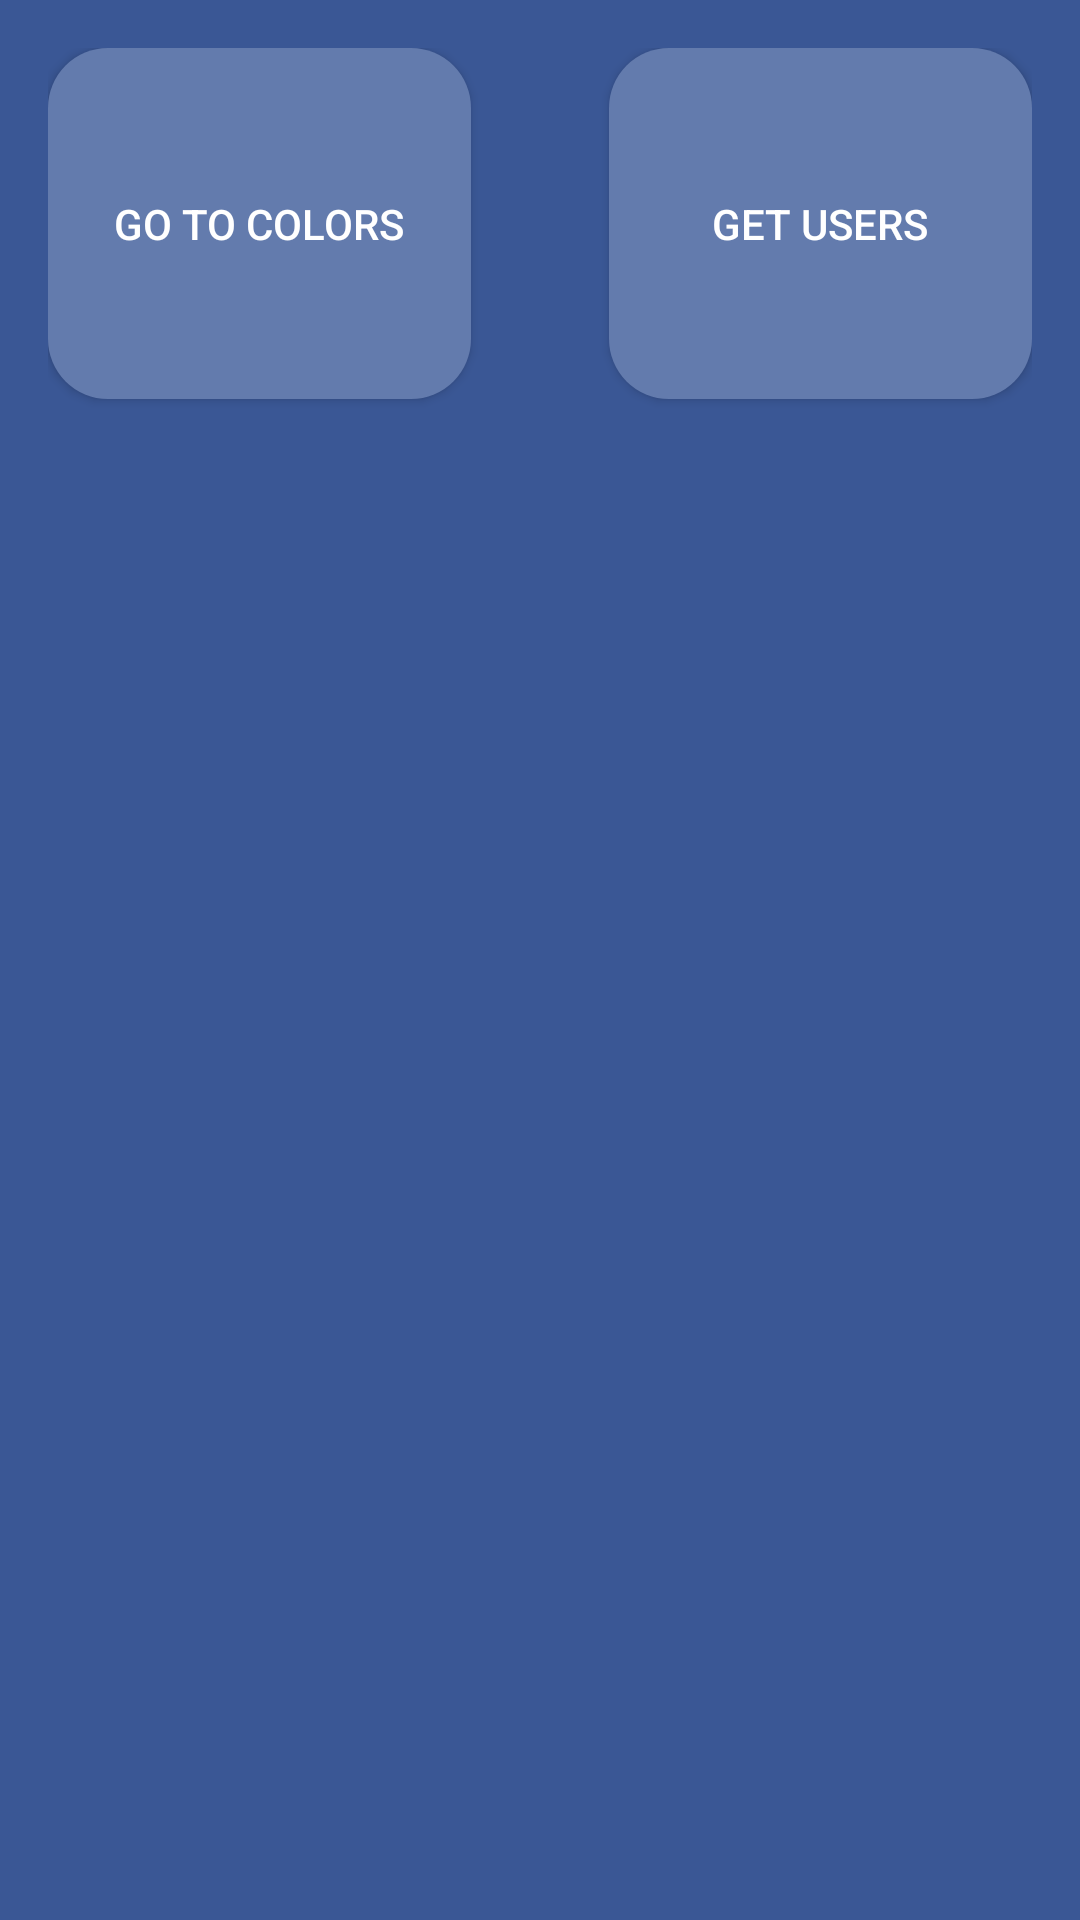

Reconstruct the res/layout file that produces this screen, plus the resources it refers to.
<!-- AndroidManifest.xml: application theme Theme.ListOfApiRequests -->
<!-- res/layout/fragment_home.xml -->
<?xml version="1.0" encoding="utf-8"?>
<androidx.constraintlayout.widget.ConstraintLayout xmlns:android="http://schemas.android.com/apk/res/android"
    xmlns:app="http://schemas.android.com/apk/res-auto"
    xmlns:tools="http://schemas.android.com/tools"
    android:id="@+id/frameLayout"
    android:layout_width="match_parent"
    android:layout_height="match_parent"
    tools:context="fragments.HomeFragment"
    android:background="@color/facebook_darkest_blue"
    android:padding="16dp">


    <androidx.appcompat.widget.AppCompatButton
        android:id="@+id/btn_go_to_colors_fragm"
        android:layout_width="141dp"
        android:layout_height="117dp"
        android:background="@drawable/home_buttons_shapes"
        android:text="Go to Colors"
        android:textColor="@color/white"
        app:layout_constraintStart_toStartOf="parent"
        app:layout_constraintTop_toTopOf="parent" />

    <androidx.appcompat.widget.AppCompatButton
        android:id="@+id/btn_get_users"
        android:layout_width="141dp"
        android:layout_height="117dp"
        android:background="@drawable/home_buttons_shapes"
        android:text="Get Users"
        android:textColor="@color/white"
        app:layout_constraintEnd_toEndOf="parent"
        app:layout_constraintTop_toTopOf="parent" />

</androidx.constraintlayout.widget.ConstraintLayout>
<!-- resources referenced by this layout -->
<resources>
  <color name="facebook_darkest_blue">#3a5795</color>
  <color name="white">#FFFFFFFF</color>
  
      !--MINE COLORS--!
  <!-- drawable home_buttons_shapes (drawable) -->
  <?xml version="1.0" encoding="utf-8"?>
  <shape xmlns:android="http://schemas.android.com/apk/res/android"
      android:shape="rectangle">
      <solid
          android:color="@color/facebook_dark_blue"/>
      <corners
          android:radius="20dp"/>
  </shape>
  <style name="Theme.ListOfApiRequests" parent="Theme.MaterialComponents.DayNight.DarkActionBar">
          
          <item name="colorPrimary">@color/purple_500</item>
          <item name="colorPrimaryVariant">@color/purple_700</item>
          <item name="colorOnPrimary">@color/white</item>
          
          <item name="colorSecondary">@color/teal_200</item>
          <item name="colorSecondaryVariant">@color/teal_700</item>
          <item name="colorOnSecondary">@color/black</item>
          
          <item name="android:statusBarColor" tools:targetApi="l">?attr/colorPrimaryVariant</item>
          
      </style>
  <color name="facebook_dark_blue">#637bad</color>
  <color name="purple_500">#FF6200EE</color>
  <color name="purple_700">#FF3700B3</color>
  <color name="teal_200">#FF03DAC5</color>
  <color name="teal_700">#FF018786</color>
  <color name="black">#FF000000</color>
</resources>
